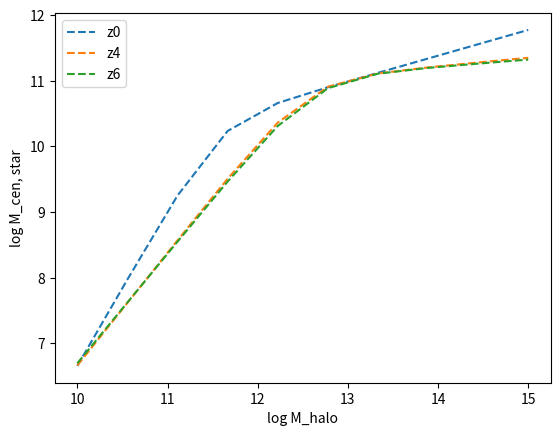
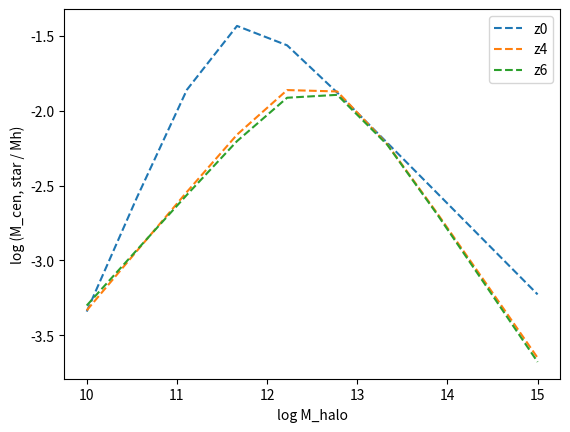

Write the Python code that produced these figures, in order.
import numpy as np
import matplotlib.pyplot as plt
Mh_range = np.logspace(10, 15, 10)



def moster10(N, M1, beta, gamma, Mh):
    SHM = 2 * N  * ((Mh/M1)**-beta + (Mh/M1)**gamma)**-1
    return SHM


def moster13(z, M10=11.590, M11=1.195, N10=0.0351, N11=-0.0247, beta10=1.376, beta11=-0.826, gamma10=0.608, gamma11=0.329):

    factor = z / (z+1)
    logM1 = M10 + M11 * factor
    N = N10 + N11 * factor
    beta = beta10 + beta11 * factor
    gamma = gamma10 + gamma11 * factor

    return logM1, N, beta, gamma


# ----------- Moster 13 -----------------

logM1_z0, N_z0, beta_z0, gamma_z0 = moster13(z=0)
logM1_z4, N_z4, beta_z4, gamma_z4 = moster13(z=4)
logM1_z6, N_z6, beta_z6, gamma_z6 = moster13(z=6)
SHM_moster13 = moster10(N=N_z6, M1=10**logM1_z6, beta=beta_z6, gamma=gamma_z6, Mh=3.5e11)
print(SHM_moster13)



plt.figure()
SHM_moster13_range = [moster10(N=N_z0, M1=10**logM1_z0, beta=beta_z0, gamma=gamma_z0, Mh=i) for i in Mh_range]
plt.plot(np.log10(Mh_range), np.log10(SHM_moster13_range * Mh_range), '--', label='z0')

SHM_moster13_range = [moster10(N=N_z4, M1=10**logM1_z4, beta=beta_z4, gamma=gamma_z4, Mh=i) for i in Mh_range]
plt.plot(np.log10(Mh_range), np.log10(SHM_moster13_range * Mh_range), '--', label='z4')

SHM_moster13_range = [moster10(N=N_z6, M1=10**logM1_z6, beta=beta_z6, gamma=gamma_z6, Mh=i) for i in Mh_range]
plt.plot(np.log10(Mh_range), np.log10(SHM_moster13_range * Mh_range), '--', label='z6')
plt.xlabel('log M_halo')
plt.ylabel('log M_cen, star')
plt.legend()
plt.show(block=False)


plt.figure()
SHM_moster13_range = [moster10(N=N_z0, M1=10**logM1_z0, beta=beta_z0, gamma=gamma_z0, Mh=i) for i in Mh_range]
plt.plot(np.log10(Mh_range), np.log10(SHM_moster13_range), '--', label='z0')

SHM_moster13_range = [moster10(N=N_z4, M1=10**logM1_z4, beta=beta_z4, gamma=gamma_z4, Mh=i) for i in Mh_range]
plt.plot(np.log10(Mh_range), np.log10(SHM_moster13_range), '--', label='z4')

SHM_moster13_range = [moster10(N=N_z6, M1=10**logM1_z6, beta=beta_z6, gamma=gamma_z6, Mh=i) for i in Mh_range]
plt.plot(np.log10(Mh_range), np.log10(SHM_moster13_range), '--', label='z6')
plt.xlabel('log M_halo')
plt.ylabel('log (M_cen, star / Mh)')
plt.legend()
plt.show()




# --------------------------- Behroozi+13 -----------

def z2a(z):
    a = (z+1)**-1
    return a

def nu(z):
    a = z2a(z)
    return np.exp(-4 * a**2)

def logM1(z, M10=11.514, M1a=-1.793, M1z=-0.251):
    a = z2a(z)
    nu_val = nu(z)
    return M10 + (M1a * (a - 1) + M1z * z) * nu_val


def logepi(z, epi0=-1.777, epia=-0.006, epi_z=-0, epi_a2=-0.119):
    # sec 5 of Behroozi+13
    a = z2a(z)
    nu_val = nu(z)
    return epi0 + (epia * (a - 1) + epi_z * z) * nu_val + epi_a2 * (a - 1)


def alpha(z, alpha0=-1.412, alpha_a=0.731):
    a = z2a(z)
    nu_val = nu(z)
    return alpha0 + (alpha_a * (a - 1)) * nu_val


def delta(z, delta0=3.508, delta_a=2.608, delta_z=-0.043):
    a = z2a(z)
    nu_val = nu(z)
    delta = delta0 + (delta_a * (a - 1) + delta_z * z) * nu_val
    return delta


def gamma(z, gamma0=0.316, gamma_a=1.319, gamma_z=0.279):
    a = z2a(z)
    nu_val = nu(z)
    gamma = gamma0 + ( gamma_a * (a-1) + gamma_z * z) * nu_val
    return gamma


def f_func(x, alpha, delta, gamma):
    f = -np.log10(10**(alpha * x) + 1) + delta * (np.log10(1 + np.exp(x)))**gamma / (1 + np.exp(10**-x))
    return f


def logMstar(z, Mh):

    logepi_val = logepi(z)
    epi = 10**(logepi_val)

    logM1_val = logM1(z)
    M1 = 10**logM1_val

    alpha_val = alpha(z)
    delta_val = delta(z)
    gamma_val = gamma(z)
    f0 =  f_func(0, alpha_val, delta_val, gamma_val)
    fsomething = f_func(np.log10(Mh/M1), alpha_val, delta_val, gamma_val)
    print(fsomething)
    log_mstar = np.log10(epi * M1) + fsomething - f0
    return log_mstar


logMstar = logMstar(6, 3.e11)
print(10**logMstar/3.e11)




